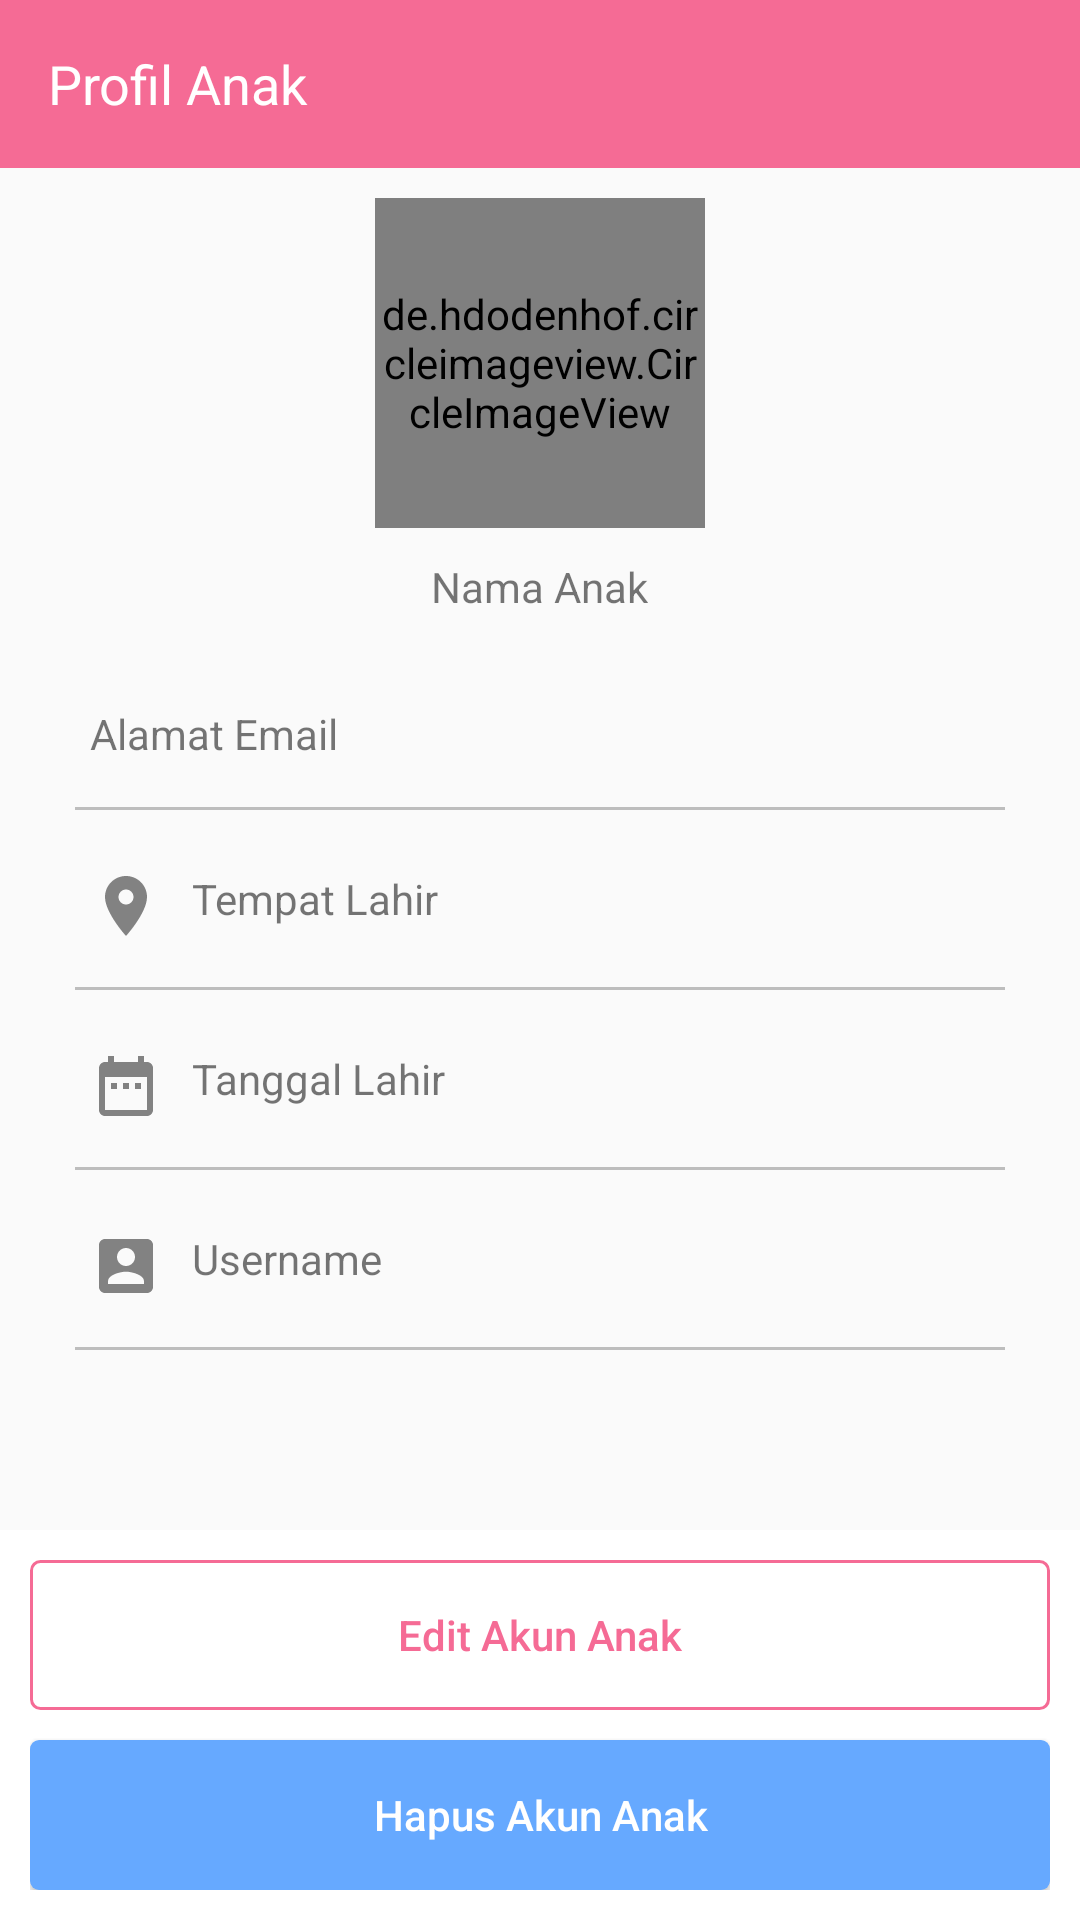

Reconstruct the res/layout file that produces this screen, plus the resources it refers to.
<!-- AndroidManifest.xml: application theme AppTheme.NoActionBar -->
<!-- res/layout/activity_halaman_detail_profil_anak_ortu.xml -->
<?xml version="1.0" encoding="utf-8"?>
<RelativeLayout xmlns:android="http://schemas.android.com/apk/res/android"
    xmlns:app="http://schemas.android.com/apk/res-auto"
    xmlns:tools="http://schemas.android.com/tools"
    android:layout_width="match_parent"
    android:layout_height="match_parent"
    tools:context="com.example.aswanabidin.penjadwalanmandiri.OrangTua.HalamanDetailProfilAnakOrtu">

    <android.support.design.widget.AppBarLayout
        android:id="@+id/appbarlayout"
        android:layout_width="match_parent"
        android:layout_height="wrap_content"
        android:fitsSystemWindows="true">

        <android.support.v7.widget.Toolbar
            android:id="@+id/toolbar"
            android:layout_width="match_parent"
            android:layout_height="wrap_content"
            android:minHeight="?attr/actionBarSize"
            android:theme="@style/ThemeOverlay.AppCompat.Dark.ActionBar"
            app:layout_collapseMode="pin"
            app:popupTheme="@style/ThemeOverlay.AppCompat.Light">

            <RelativeLayout
                android:layout_width="wrap_content"
                android:layout_height="wrap_content"
                android:gravity="left">

                <TextView
                    android:id="@+id/toolbarTitle"
                    android:layout_width="wrap_content"
                    android:layout_height="wrap_content"
                    android:text="Profil Anak"
                    android:textColor="@color/colorPutih"
                    android:textSize="18sp" />

            </RelativeLayout>

        </android.support.v7.widget.Toolbar>

    </android.support.design.widget.AppBarLayout>

    <ScrollView
        android:layout_width="match_parent"
        android:layout_height="wrap_content"
        android:layout_below="@+id/appbarlayout">

        <RelativeLayout
            android:layout_width="match_parent"
            android:layout_height="match_parent"
            android:orientation="vertical">

            <de.hdodenhof.circleimageview.CircleImageView
                android:id="@+id/imganakprofil"
                android:layout_width="110dp"
                android:layout_height="110dp"
                android:layout_centerHorizontal="true"
                android:layout_marginTop="10dp"
                android:src="@drawable/ic_account_circle" />

            <TextView
                android:id="@+id/tvnamaanakprofil"
                android:layout_width="wrap_content"
                android:layout_height="wrap_content"
                android:layout_below="@+id/imganakprofil"
                android:layout_centerHorizontal="true"
                android:layout_marginBottom="10dp"
                android:layout_marginTop="10dp"
                android:text="Nama Anak" />

            <TextView
                android:id="@+id/tvalamatemail"
                android:layout_width="match_parent"
                android:layout_height="wrap_content"
                android:layout_below="@+id/tvnamaanakprofil"
                android:layout_marginLeft="30dp"
                android:layout_marginTop="20dp"
                android:drawableLeft="@drawable/ic_email"
                android:drawablePadding="10dp"
                android:text="Alamat Email"
                android:textSize="14sp" />

            <View
                android:id="@+id/garisnamakegiatan"
                style="@style/Divider"
                android:layout_width="match_parent"
                android:layout_height="1dp"
                android:layout_below="@+id/tvalamatemail"
                android:layout_marginLeft="25dp"
                android:layout_marginRight="25dp"
                android:layout_marginTop="15dp"
                android:layout_toRightOf="@+id/tvatau"
                android:background="@color/colorGrayText" />

            <TextView
                android:id="@+id/tvtempatlahiranakprofil"
                android:layout_width="match_parent"
                android:layout_height="wrap_content"
                android:layout_below="@+id/garisnamakegiatan"
                android:layout_marginLeft="30dp"
                android:layout_marginTop="20dp"
                android:drawableLeft="@drawable/ic_location"
                android:drawablePadding="10dp"
                android:text="Tempat Lahir"
                android:textSize="14sp" />

            <View
                android:id="@+id/garistglkegiatan"
                style="@style/Divider"
                android:layout_width="match_parent"
                android:layout_height="1dp"
                android:layout_below="@+id/tvtempatlahiranakprofil"
                android:layout_marginLeft="25dp"
                android:layout_marginRight="25dp"
                android:layout_marginTop="15dp"
                android:layout_toRightOf="@+id/tvatau"
                android:background="@color/colorGrayText" />

            <TextView
                android:id="@+id/tvtgllahiranakprofil"
                android:layout_width="match_parent"
                android:layout_height="wrap_content"
                android:layout_below="@+id/garistglkegiatan"
                android:layout_marginLeft="30dp"
                android:layout_marginTop="20dp"
                android:drawableLeft="@drawable/ic_date"
                android:drawablePadding="10dp"
                android:text="Tanggal Lahir"
                android:textSize="14sp" />

            <View
                android:id="@+id/gariswaktukegiatan"
                style="@style/Divider"
                android:layout_width="match_parent"
                android:layout_height="1dp"
                android:layout_below="@+id/tvtgllahiranakprofil"
                android:layout_marginLeft="25dp"
                android:layout_marginRight="25dp"
                android:layout_marginTop="15dp"
                android:layout_toRightOf="@+id/tvatau"
                android:background="@color/colorGrayText" />

            <TextView
                android:id="@+id/tvusernameanakprofil"
                android:layout_width="match_parent"
                android:layout_height="wrap_content"
                android:layout_below="@+id/gariswaktukegiatan"
                android:layout_marginLeft="30dp"
                android:layout_marginTop="20dp"
                android:drawableLeft="@drawable/ic_account"
                android:drawablePadding="10dp"
                android:text="Username"
                android:textSize="14sp" />

            <View
                android:id="@+id/garispoinkegiatan"
                style="@style/Divider"
                android:layout_width="match_parent"
                android:layout_height="1dp"
                android:layout_below="@+id/tvusernameanakprofil"
                android:layout_marginBottom="30dp"
                android:layout_marginLeft="25dp"
                android:layout_marginRight="25dp"
                android:layout_marginTop="15dp"
                android:layout_toRightOf="@+id/tvatau"
                android:background="@color/colorGrayText" />

            <LinearLayout
                android:layout_width="match_parent"
                android:layout_height="match_parent"
                android:layout_alignParentBottom="true">

            </LinearLayout>


        </RelativeLayout>

    </ScrollView>


    <LinearLayout
        android:layout_width="match_parent"
        android:layout_height="wrap_content"
        android:layout_alignParentBottom="true"
        android:layout_alignParentStart="true">

        <RelativeLayout
            android:layout_width="match_parent"
            android:layout_height="130dp"
            android:background="@color/colorPutih"
            android:padding="10dp">

            <Button
                android:id="@+id/btnEditAkunAnak"
                android:layout_width="match_parent"
                android:layout_height="50dp"
                android:background="@drawable/stroke_rounded"
                android:text="Edit Akun Anak"
                android:textAllCaps="false"
                android:foreground="?attr/selectableItemBackground"
                android:textColor="@color/colorPinkSmooth"
                android:textSize="14sp" />

            <Button
                android:id="@+id/btnHapusAkunAnak"
                android:layout_width="match_parent"
                android:layout_height="50dp"
                android:foreground="?attr/selectableItemBackground"
                android:layout_below="@+id/btnEditAkunAnak"
                android:layout_marginTop="10dp"
                android:background="@drawable/btn_rounded_corners"
                android:text="Hapus Akun Anak"
                android:textAllCaps="false"
                android:textColor="@color/colorPutih"
                android:textSize="14sp" />


        </RelativeLayout>

    </LinearLayout>

</RelativeLayout>
<!-- resources referenced by this layout -->
<resources>
  <color name="colorGrayText">#BDBDBD</color>
  <color name="colorPinkSmooth">#F56B95</color>
  <color name="colorPutih">#ffffff</color>
  <!-- drawable btn_rounded_corners (drawable) -->
  <?xml version="1.0" encoding="utf-8"?>
  <selector xmlns:android="http://schemas.android.com/apk/res/android">
      <item>
          <shape android:shape="rectangle">
              <solid android:color="@color/colorBlueSmooth"/>
              <corners android:radius="3dp"/>
          </shape>
      </item>
  </selector>
  <!-- drawable ic_account (drawable) -->
  <vector xmlns:android="http://schemas.android.com/apk/res/android"
          android:width="24dp"
          android:height="24dp"
          android:viewportWidth="24.0"
          android:viewportHeight="24.0">
      <path
          android:fillColor="#828282"
          android:pathData="M3,5v14c0,1.1 0.89,2 2,2h14c1.1,0 2,-0.9 2,-2L21,5c0,-1.1 -0.9,-2 -2,-2L5,3c-1.11,0 -2,0.9 -2,2zM15,9c0,1.66 -1.34,3 -3,3s-3,-1.34 -3,-3 1.34,-3 3,-3 3,1.34 3,3zM6,17c0,-2 4,-3.1 6,-3.1s6,1.1 6,3.1v1L6,18v-1z"/>
  </vector>
  <!-- drawable ic_account_circle (drawable) -->
  <vector xmlns:android="http://schemas.android.com/apk/res/android"
          android:width="120dp"
          android:height="120dp"
          android:viewportWidth="24.0"
          android:viewportHeight="24.0">
      <path
          android:fillColor="#828282"
          android:pathData="M12,2C6.48,2 2,6.48 2,12s4.48,10 10,10 10,-4.48 10,-10S17.52,2 12,2zM12,5c1.66,0 3,1.34 3,3s-1.34,3 -3,3 -3,-1.34 -3,-3 1.34,-3 3,-3zM12,19.2c-2.5,0 -4.71,-1.28 -6,-3.22 0.03,-1.99 4,-3.08 6,-3.08 1.99,0 5.97,1.09 6,3.08 -1.29,1.94 -3.5,3.22 -6,3.22z"/>
  </vector>
  <!-- drawable ic_date (drawable) -->
  <vector xmlns:android="http://schemas.android.com/apk/res/android"
          android:width="24dp"
          android:height="24dp"
          android:viewportWidth="24.0"
          android:viewportHeight="24.0">
      <path
          android:fillColor="#828282"
          android:pathData="M9,11L7,11v2h2v-2zM13,11h-2v2h2v-2zM17,11h-2v2h2v-2zM19,4h-1L18,2h-2v2L8,4L8,2L6,2v2L5,4c-1.11,0 -1.99,0.9 -1.99,2L3,20c0,1.1 0.89,2 2,2h14c1.1,0 2,-0.9 2,-2L21,6c0,-1.1 -0.9,-2 -2,-2zM19,20L5,20L5,9h14v11z"/>
  </vector>
  <!-- drawable ic_location (drawable) -->
  <vector xmlns:android="http://schemas.android.com/apk/res/android"
          android:width="24dp"
          android:height="24dp"
          android:viewportWidth="24.0"
          android:viewportHeight="24.0">
      <path
          android:fillColor="#828282"
          android:pathData="M12,2C8.13,2 5,5.13 5,9c0,5.25 7,13 7,13s7,-7.75 7,-13c0,-3.87 -3.13,-7 -7,-7zM12,11.5c-1.38,0 -2.5,-1.12 -2.5,-2.5s1.12,-2.5 2.5,-2.5 2.5,1.12 2.5,2.5 -1.12,2.5 -2.5,2.5z"/>
  </vector>
  <!-- drawable stroke_rounded (drawable) -->
  <?xml version="1.0" encoding="utf-8"?>
  <selector xmlns:android="http://schemas.android.com/apk/res/android">
      <item>
          <shape android:shape="rectangle">
              <stroke android:width="1dp" android:color="@color/colorPinkSmooth"/>
              <corners android:radius="3dp"/>
          </shape>
      </item>
  
  </selector>
  <style name="Divider">
          <item name="android:layout_width">match_parent</item>
          <item name="android:layout_height">4dp</item>
          <item name="android:color">@color/colorGray</item>
          <item name="android:background">?android:attr/listDivider</item>
      </style>
  <style name="AppTheme.NoActionBar">
          <item name="windowActionBar">false</item>
          <item name="windowNoTitle">true</item>
      </style>
  <color name="colorBlueSmooth">#66A9FF</color>
  <color name="colorGray">#4F4F4F</color>
</resources>
